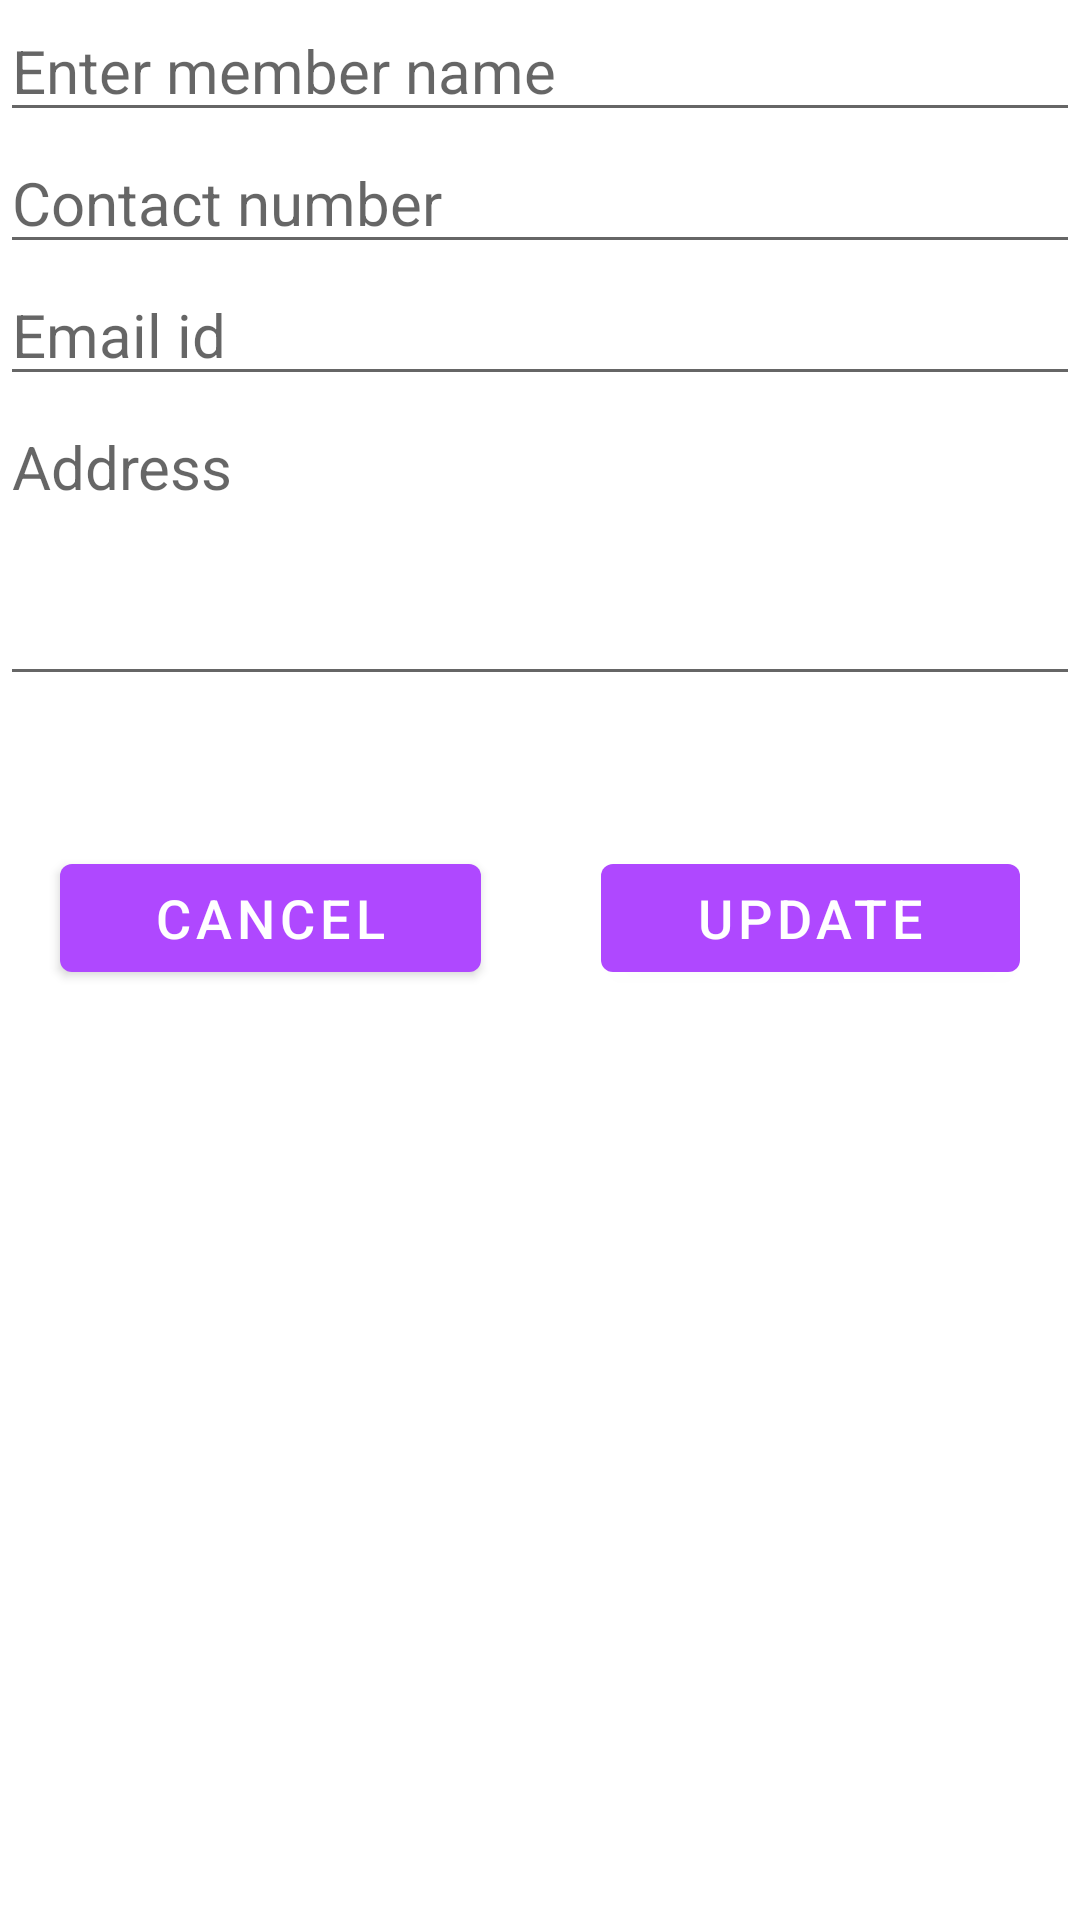

The Android layout XML behind this screen, and the referenced resources:
<!-- AndroidManifest.xml: activity theme Theme.Main -->
<!-- res/layout/activity_update.xml -->
<?xml version="1.0" encoding="utf-8"?>
<LinearLayout xmlns:android="http://schemas.android.com/apk/res/android"
    xmlns:app="http://schemas.android.com/apk/res-auto"
    xmlns:tools="http://schemas.android.com/tools"
    android:layout_width="match_parent"
    android:layout_height="match_parent"
    android:layout_margin="10dp"
    android:orientation="vertical"
    tools:context=".View.UpdateActivity">

    <EditText
        android:id="@+id/editTextNameUpdate"
        android:layout_width="match_parent"
        android:layout_height="wrap_content"
        android:ems="10"
        android:hint="Enter member name"
        android:inputType="textPersonName"
        android:textSize="20sp" />

    <EditText
        android:id="@+id/editTextNumberUpdate"
        android:layout_width="match_parent"
        android:layout_height="wrap_content"
        android:ems="10"
        android:hint="Contact number"
        android:inputType="number"
        android:textSize="20sp" />

    <EditText
        android:id="@+id/editTextEmailUpdate"
        android:layout_width="match_parent"
        android:layout_height="wrap_content"
        android:ems="10"
        android:hint="Email id"
        android:inputType="textEmailAddress"
        android:textSize="20sp" />

    <EditText
        android:id="@+id/editTextAddressUpdate"
        android:layout_width="match_parent"
        android:layout_height="100dp"
        android:ems="10"
        android:gravity="start|top"
        android:hint="Address"
        android:inputType="textMultiLine"
        android:textSize="20sp" />

    <LinearLayout
        android:layout_width="match_parent"
        android:layout_height="wrap_content"
        android:layout_marginTop="30dp"
        android:orientation="horizontal">

        <Button
            android:id="@+id/buttonCancelUpdate"
            android:layout_width="wrap_content"
            android:layout_height="wrap_content"
            android:layout_margin="20dp"
            android:layout_weight="1"
            android:text="Cancel"
            android:textSize="18sp" />

        <Button
            android:id="@+id/buttonSaveUpdate"
            android:layout_width="wrap_content"
            android:layout_height="wrap_content"
            android:layout_margin="20dp"
            android:layout_weight="1"
            android:text="Update"
            android:textSize="18sp" />
    </LinearLayout>
</LinearLayout>
<!-- resources referenced by this layout -->
<resources>
  <style name="Theme.Main" parent="Theme.MaterialComponents.Light.DarkActionBar">
          
          <item name="colorPrimary">@color/violet</item>
          <item name="colorPrimaryVariant">#FBE4EC</item>
          <item name="colorOnPrimary">@color/white</item>
          
          <item name="colorSecondary">@color/violet</item>
          <item name="colorSecondaryVariant">@color/violet</item>
          <item name="colorOnSecondary">@color/black</item>
          
          <item name="android:statusBarColor">@color/violet</item>
          
      </style>
  <color name="violet">#AF48FF</color>
  <color name="white">#FFFFFFFF</color>
  <color name="black">#FF000000</color>
</resources>
